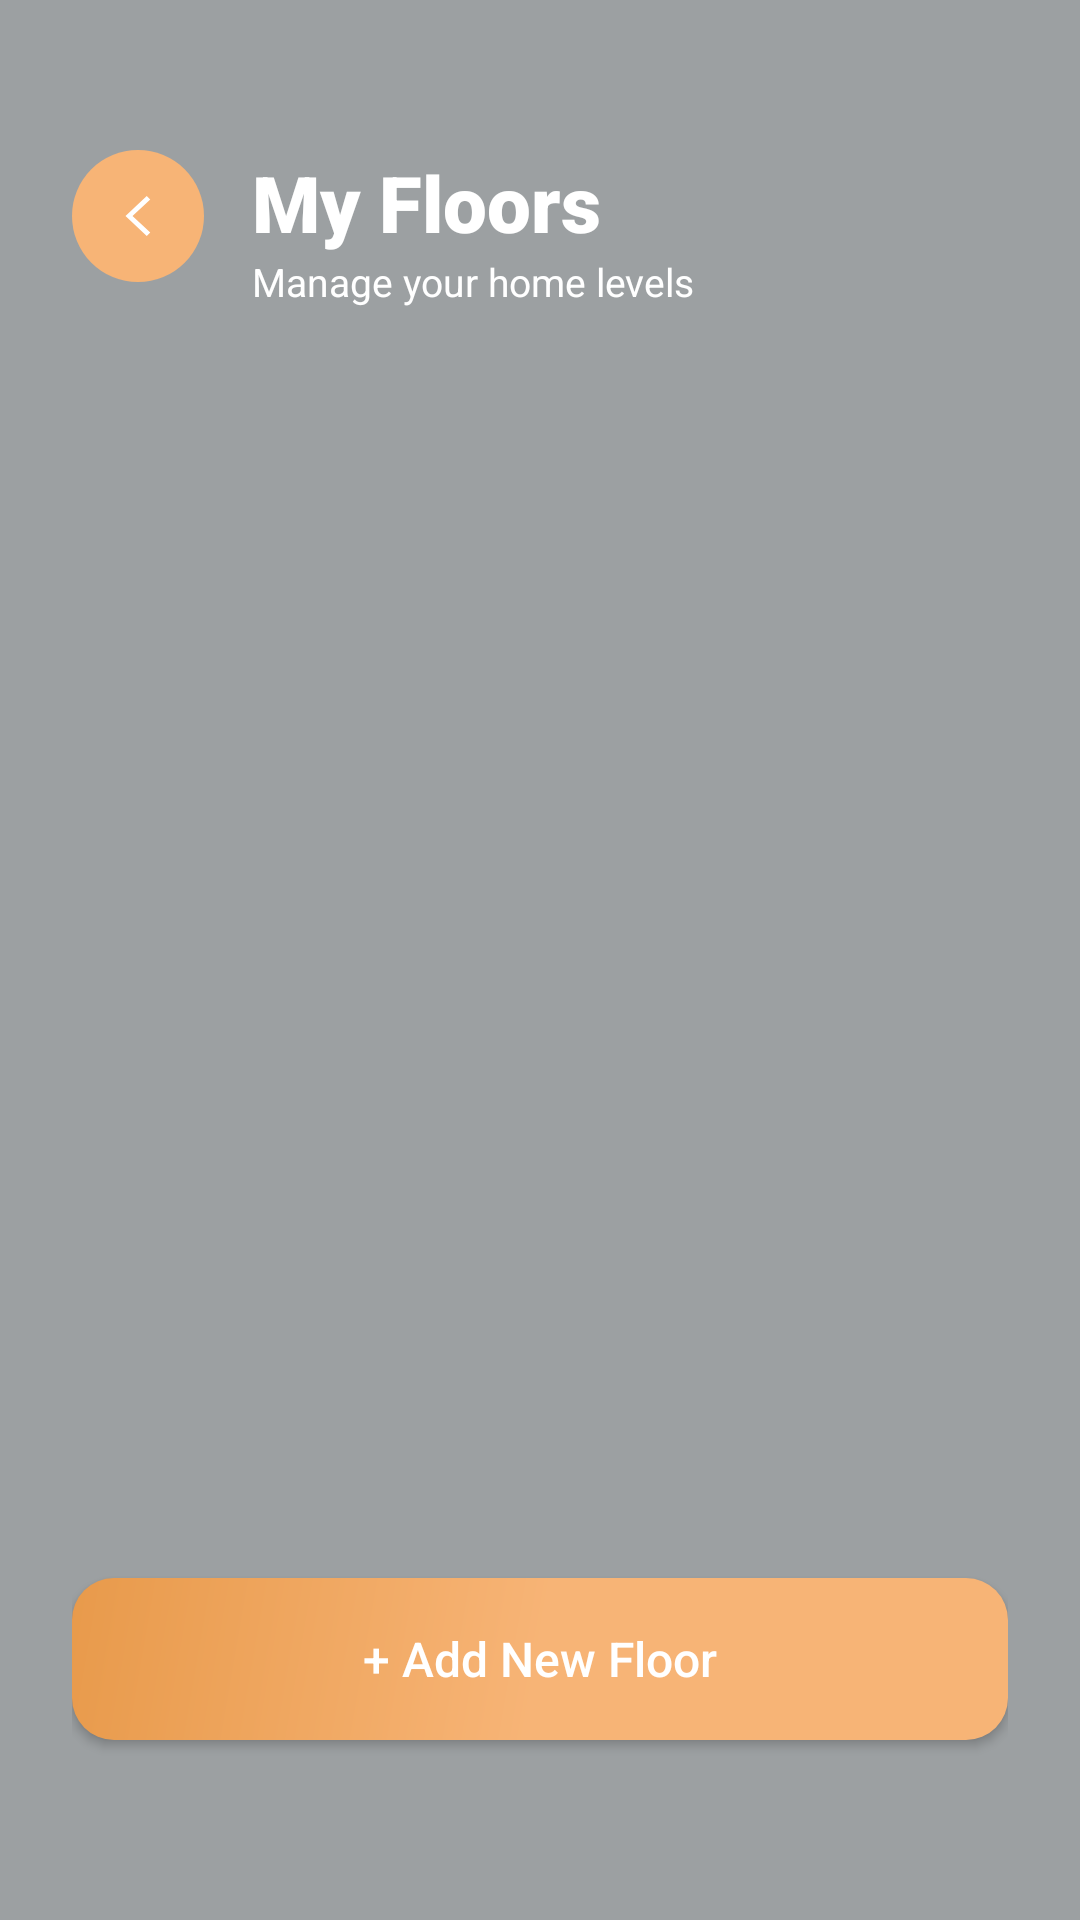

Reconstruct the res/layout file that produces this screen, plus the resources it refers to.
<!-- AndroidManifest.xml: application theme Theme.SmartNest -->
<!-- res/layout/activity_floor_list.xml -->
<?xml version="1.0" encoding="utf-8"?>
<androidx.coordinatorlayout.widget.CoordinatorLayout xmlns:android="http://schemas.android.com/apk/res/android"
    xmlns:app="http://schemas.android.com/apk/res-auto"
    xmlns:tools="http://schemas.android.com/tools"
    android:layout_width="match_parent"
    android:layout_height="match_parent"
    android:background="#F8F9FD">

    <androidx.core.widget.NestedScrollView
        android:layout_width="match_parent"
        android:layout_height="match_parent"
        android:clipToPadding="false"
        android:paddingBottom="120dp"
        android:background="@drawable/bg_glass_light">

        <LinearLayout
            android:layout_width="match_parent"
            android:layout_height="wrap_content"
            android:orientation="vertical"
            android:paddingHorizontal="24dp"
            android:paddingTop="50dp">

            
            <RelativeLayout
                android:layout_width="match_parent"
                android:layout_height="wrap_content">

                <FrameLayout
                    android:id="@+id/btnBack"
                    android:layout_width="44dp"
                    android:layout_height="44dp"
                    android:background="@drawable/bg_icon_circle_orange">
                    <ImageView
                        android:layout_width="20dp"
                        android:layout_height="20dp"
                        android:layout_gravity="center"
                        android:src="@drawable/ic_back"
                        app:tint="@color/orange_primary" />
                </FrameLayout>

                <LinearLayout
                    android:layout_width="wrap_content"
                    android:layout_height="wrap_content"
                    android:layout_marginStart="16dp"
                    android:layout_toEndOf="@id/btnBack"
                    android:layout_centerVertical="true"
                    android:orientation="vertical">

                    <TextView
                        android:id="@+id/txtTitle"
                        android:layout_width="wrap_content"
                        android:layout_height="wrap_content"
                        android:fontFamily="sans-serif-black"
                        android:text="My Floors"
                        android:textColor="@color/orange_primary"
                        android:textSize="26sp" />

                    <TextView
                        android:layout_width="wrap_content"
                        android:layout_height="wrap_content"
                        android:text="Manage your home levels"
                        android:textColor="@color/orange_primary"
                        android:textSize="13sp" />
                </LinearLayout>

            </RelativeLayout>

            
            <LinearLayout
                android:layout_width="match_parent"
                android:layout_height="wrap_content"
                android:orientation="vertical"
                android:padding="10dp">

                <androidx.recyclerview.widget.RecyclerView
                    android:id="@+id/rvList"
                    android:layout_width="match_parent"
                    android:layout_height="wrap_content"
                    android:nestedScrollingEnabled="false"
                    app:layoutManager="androidx.recyclerview.widget.LinearLayoutManager" />

            </LinearLayout>

        </LinearLayout>
    </androidx.core.widget.NestedScrollView>

    
    
    <LinearLayout
        android:layout_width="match_parent"
        android:layout_height="wrap_content"
        android:layout_gravity="bottom"
        android:paddingHorizontal="24dp"
        android:paddingVertical="20dp">

        <androidx.appcompat.widget.AppCompatButton
            android:id="@+id/btnAdd"
            android:layout_width="match_parent"
            android:layout_height="54dp"
            android:layout_marginTop="22dp"
            android:background="@drawable/bg_button_primary"
            android:elevation="4dp"
            android:text="+ Add New Floor"
            android:textAllCaps="false"
            android:textColor="@color/white"
            android:textSize="16sp"
            android:fontFamily="sans-serif-medium"
            android:layout_marginBottom="40dp"/>
    </LinearLayout>

</androidx.coordinatorlayout.widget.CoordinatorLayout>
<!-- resources referenced by this layout -->
<resources>
  <color name="orange_primary">#FFFFFF</color>
  <color name="white">#FFFFFF</color>
  <!-- drawable bg_button_primary (drawable) -->
  <?xml version="1.0" encoding="utf-8"?>
  <shape xmlns:android="http://schemas.android.com/apk/res/android">
      <gradient
          android:startColor="#F7B476"
          android:centerColor="#F7B476"
          android:endColor="#E89A4B"
          android:angle="135"/>
      <corners android:radius="14dp"/>
  </shape>
  <!-- drawable bg_glass_light (drawable) -->
  <?xml version="1.0" encoding="utf-8"?>
  <shape xmlns:android="http://schemas.android.com/apk/res/android"
      android:shape="rectangle">
  
      <solid android:color="#9CA0A2" />
  
      <corners android:radius="0dp" />
  
  </shape>
  <!-- drawable bg_icon_circle_orange (drawable) -->
  <shape xmlns:android="http://schemas.android.com/apk/res/android"
      android:shape="oval">
      <solid android:color="#F7B476" />
  </shape>
  <!-- drawable ic_back (drawable) -->
  <vector xmlns:android="http://schemas.android.com/apk/res/android"
      android:width="24dp" android:height="24dp" android:viewportWidth="24" android:viewportHeight="24">
      <path android:fillColor="#1A1A1A" android:pathData="M15.5,4L7,12l8.5,8l1.4,-1.4L9.8,12l7.1,-6.6z"/>
  </vector>
  <style name="Theme.SmartNest" parent="Theme.MaterialComponents.Light.NoActionBar">
  
          <item name="colorPrimary">@color/orange_primary</item>
          <item name="colorPrimaryDark">@color/orange_dark</item>
          <item name="colorAccent">@color/orange_primary</item>
  
          <item name="colorOnPrimary">@color/white</item>
  
          
          <item name="android:statusBarColor">@android:color/transparent</item>
          <item name="android:windowLightStatusBar">true</item>
  
          <item name="android:navigationBarColor">@android:color/transparent</item>
          <item name="android:windowDrawsSystemBarBackgrounds">true</item>
  
          <item name="android:windowBackground">@color/bg_screen</item>
  
      </style>
  <color name="orange_dark">#D93E17</color>
  <color name="bg_screen">#F8F9FD</color>
</resources>
